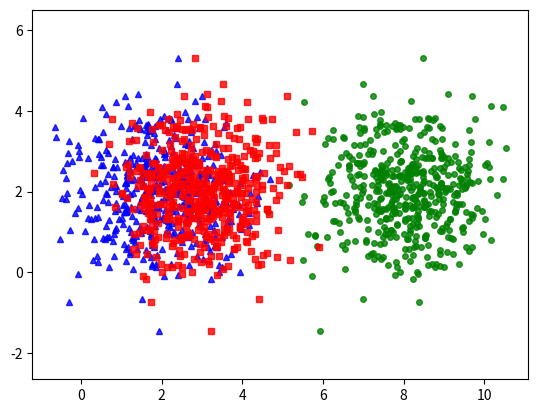

This figure's Python source:
# This is an exmple of kmeans
"""
Task:
To check level effectivity of a algorithm, we do an example.
Firstly, we choose center for each cluster and create data for each cluster
by picking sample according to standard distribution is expected to center
of that cluster and covariance matrix is unit matrix
"""


"""
We need to declare neccessary libraries. 
We need numpy and matplotlib for computatiing matrix and display data.
We need one more library scipy.spatial.distance to computate distance 
between pairs point in two set of points efectively
"""


import numpy as np
import matplotlib.pyplot as plt 
from scipy.spatial.distance import cdist
np.random.seed(11)


"""
Then, we create dât by taking points according to standard distribution
is expected to such points (2, 2), (8, 3), (3, 6),
covariance matrixs are the same and are unit matrix.
Each cluster has 500 points
(Note: Each point is a row of matrix)
"""

means = [[2, 2], [8, 3], [3, 6]]
cov = [[1, 0], [0, 1]]
N = 500
X0 = np.random.multivariate_normal(means[0], cov, N)
X1 = np.random.multivariate_normal(means[1], cov, N)
X2 = np.random.multivariate_normal(means[2], cov, N)

X = np.concatenate((X0, X1, X2), axis = 0)
K = 3

original_label = np.asarray([0]*N + [1]*N + [2]*N).T

"""
Display data on plot:
We need a function kmeans_display to show data. Then, show data under original labels.
"""
def kmeans_display(X, label):
	K = np.amax(label) + 1
	X0 = X[label == 0, :]
	X1 = X[label == 1, :]
	X2 = X[label == 2, :]

	plt.plot(X0[:, 0], X0[:, 1], 'b^', markersize = 4, alpha = .8)
	plt.plot(X1[:, 0], X0[:, 1], 'go', markersize = 4, alpha = .8)
	plt.plot(X2[:, 0], X0[:, 1], 'rs', markersize = 4, alpha = .8)

	plt.axis('equal')
	plt.plot()
	plt.show()

kmeans_display(X, original_label)
